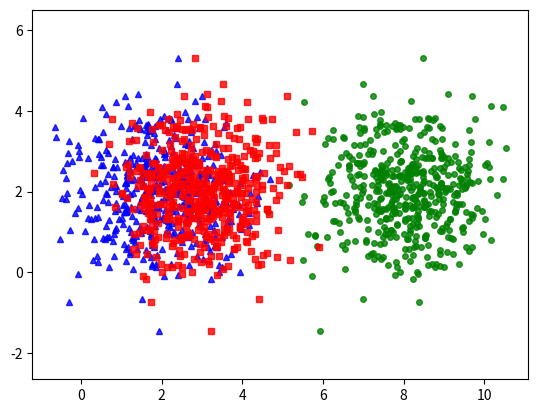

This figure's Python source:
# This is an exmple of kmeans
"""
Task:
To check level effectivity of a algorithm, we do an example.
Firstly, we choose center for each cluster and create data for each cluster
by picking sample according to standard distribution is expected to center
of that cluster and covariance matrix is unit matrix
"""


"""
We need to declare neccessary libraries. 
We need numpy and matplotlib for computatiing matrix and display data.
We need one more library scipy.spatial.distance to computate distance 
between pairs point in two set of points efectively
"""


import numpy as np
import matplotlib.pyplot as plt 
from scipy.spatial.distance import cdist
np.random.seed(11)


"""
Then, we create dât by taking points according to standard distribution
is expected to such points (2, 2), (8, 3), (3, 6),
covariance matrixs are the same and are unit matrix.
Each cluster has 500 points
(Note: Each point is a row of matrix)
"""

means = [[2, 2], [8, 3], [3, 6]]
cov = [[1, 0], [0, 1]]
N = 500
X0 = np.random.multivariate_normal(means[0], cov, N)
X1 = np.random.multivariate_normal(means[1], cov, N)
X2 = np.random.multivariate_normal(means[2], cov, N)

X = np.concatenate((X0, X1, X2), axis = 0)
K = 3

original_label = np.asarray([0]*N + [1]*N + [2]*N).T

"""
Display data on plot:
We need a function kmeans_display to show data. Then, show data under original labels.
"""
def kmeans_display(X, label):
	K = np.amax(label) + 1
	X0 = X[label == 0, :]
	X1 = X[label == 1, :]
	X2 = X[label == 2, :]

	plt.plot(X0[:, 0], X0[:, 1], 'b^', markersize = 4, alpha = .8)
	plt.plot(X1[:, 0], X0[:, 1], 'go', markersize = 4, alpha = .8)
	plt.plot(X2[:, 0], X0[:, 1], 'rs', markersize = 4, alpha = .8)

	plt.axis('equal')
	plt.plot()
	plt.show()

kmeans_display(X, original_label)
